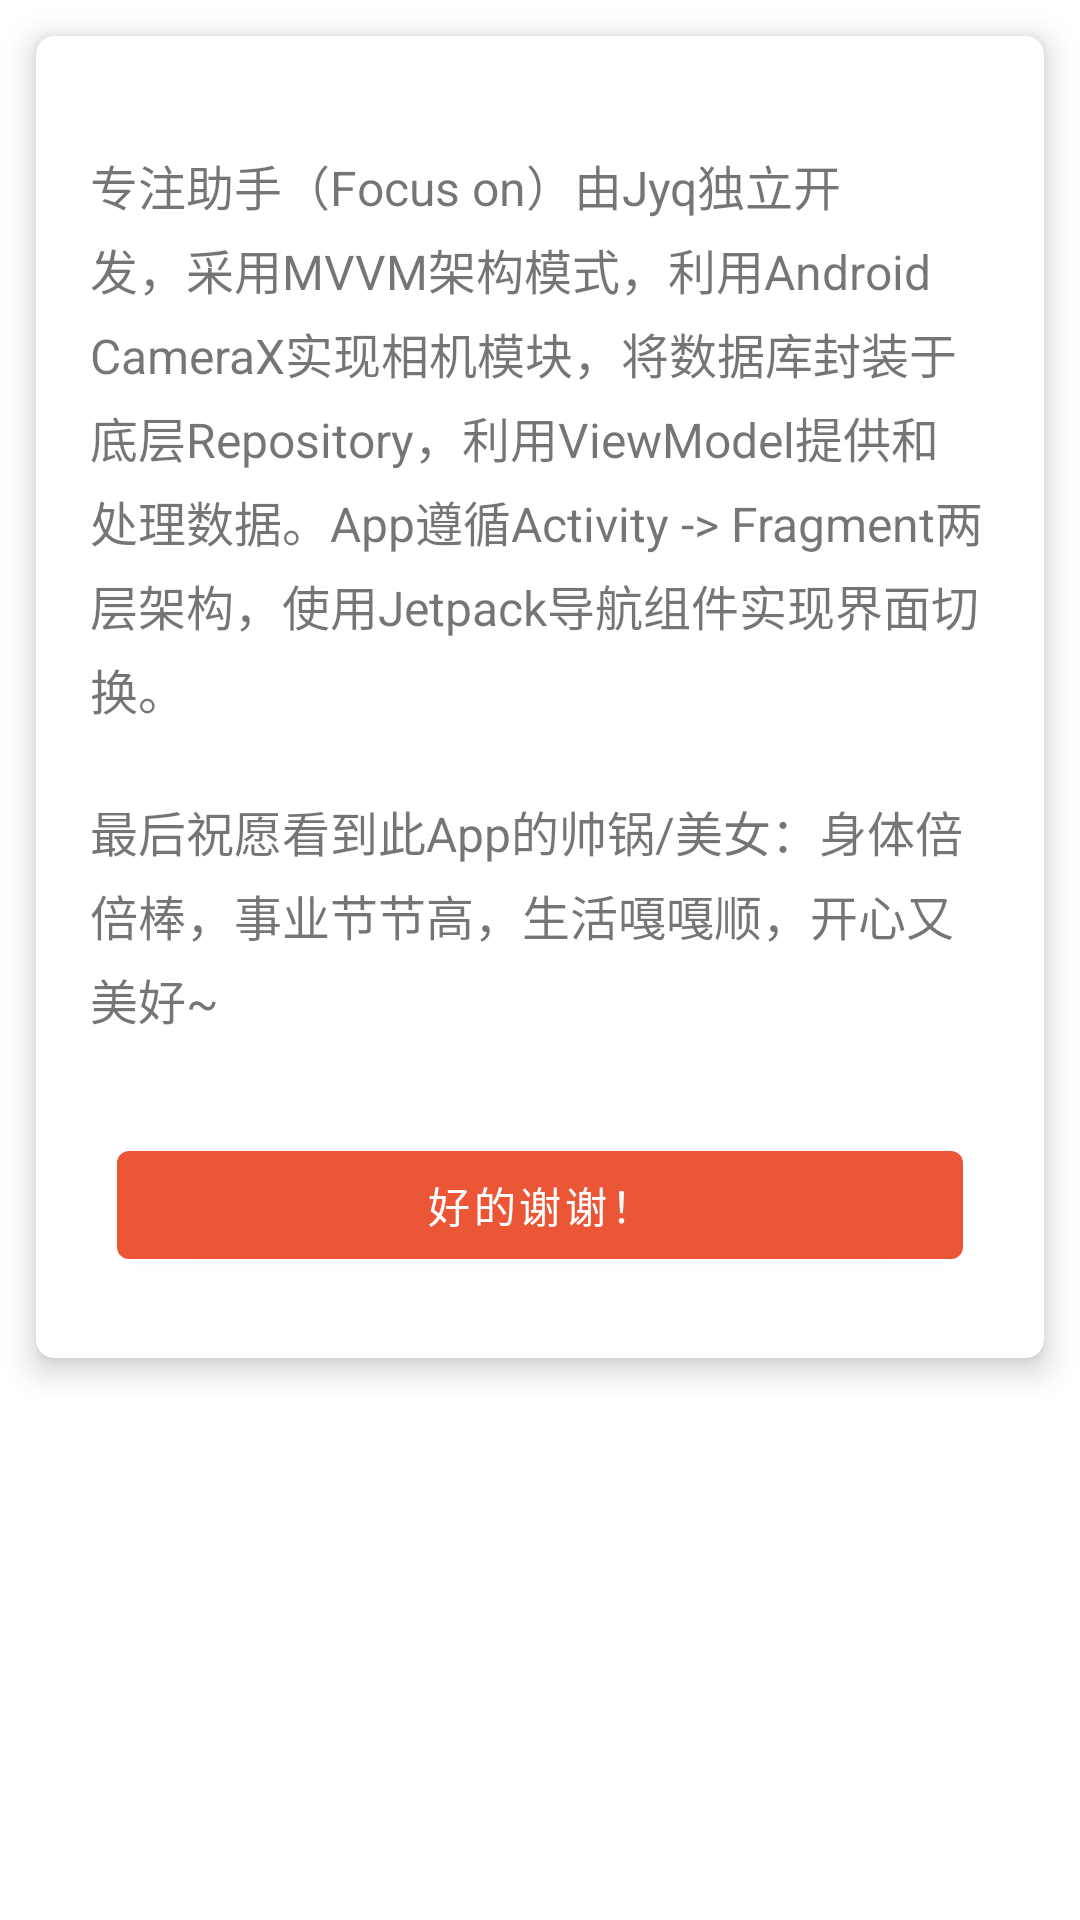

Produce the Android XML layout that renders to this screen, including the resource entries it uses.
<!-- AndroidManifest.xml: application theme Theme.red -->
<!-- res/layout/fragment_about.xml -->
<?xml version="1.0" encoding="utf-8"?>
<FrameLayout xmlns:android="http://schemas.android.com/apk/res/android"
    xmlns:tools="http://schemas.android.com/tools"
    android:layout_width="match_parent"
    android:layout_height="match_parent"
    xmlns:app="http://schemas.android.com/apk/res-auto"
    tools:context=".ui.mine.appsettings.AboutFragment">

    <androidx.cardview.widget.CardView
        android:layout_width="match_parent"
        android:layout_height="wrap_content"
        android:layout_margin="12dp"
        app:cardElevation="6dp"
        app:cardCornerRadius="6dp">

        <LinearLayout
            android:layout_width="match_parent"
            android:layout_height="match_parent"
            android:orientation="vertical"
            android:layout_margin="6dp">

            <LinearLayout
                android:layout_width="match_parent"
                android:layout_height="20dp"
                android:orientation="horizontal"></LinearLayout>

            <TextView
                android:id="@+id/textView15"
                android:layout_width="match_parent"
                android:layout_height="wrap_content"
                android:layout_margin="12dp"
                android:lineSpacingMultiplier="1.2"
                android:text="@string/about1"
                android:textSize="16sp" />

            <TextView
                android:id="@+id/textView16"
                android:layout_width="match_parent"
                android:layout_height="wrap_content"
                android:text="@string/about2"
                android:lineSpacingMultiplier="1.2"
                android:textSize="16sp"
                android:layout_margin="12dp"/>

            <Button
                android:id="@+id/about_thank"
                android:layout_width="match_parent"
                android:layout_height="wrap_content"
                android:text="好的谢谢！"
                android:layout_margin="21dp"/>
        </LinearLayout>
    </androidx.cardview.widget.CardView>
</FrameLayout>
<!-- resources referenced by this layout -->
<resources>
  <string name="about1">"专注助手（Focus on）由Jyq独立开发，采用MVVM架构模式，利用Android CameraX实现相机模块，将数据库封装于底层Repository，利用ViewModel提供和处理数据。App遵循Activity -&gt; Fragment两层架构，使用Jetpack导航组件实现界面切换。"</string>
  <string name="about2">"最后祝愿看到此App的帅锅/美女：身体倍倍棒，事业节节高，生活嘎嘎顺，开心又美好~"</string>
  <style name="Theme.red" parent="Theme.MaterialComponents.DayNight.DarkActionBar">
          
          <item name="colorPrimary">@color/red_fei</item>
          <item name="colorPrimaryVariant">@color/red_fei</item>
          <item name="colorOnPrimary">@color/white</item>
          
  
          <item name="colorSecondary">#F68E4D</item>
          <item name="colorSecondaryVariant">#F48540</item>
          <item name="colorOnSecondary">@color/black</item>
          
          <item name="bgcolor2">#EB5D3D</item>
          <item name="myBgColor">@color/purple_700</item>
          <item name="myButtonColor">@color/yujin</item>
          <item name="myTextColor">@color/qingcong</item>
          <item name="android:statusBarColor" tools:targetApi="l">?attr/colorPrimaryVariant</item>
          
      </style>
  <color name="red_fei">#FFEB5736</color>
  <color name="white">#FFFFFFFF</color>
  <color name="black">#FF000000</color>
  <color name="purple_700">#FF3700B3</color>
  <color name="yujin">#FF8000</color>
  <color name="qingcong">#FF0AA445</color>
</resources>
